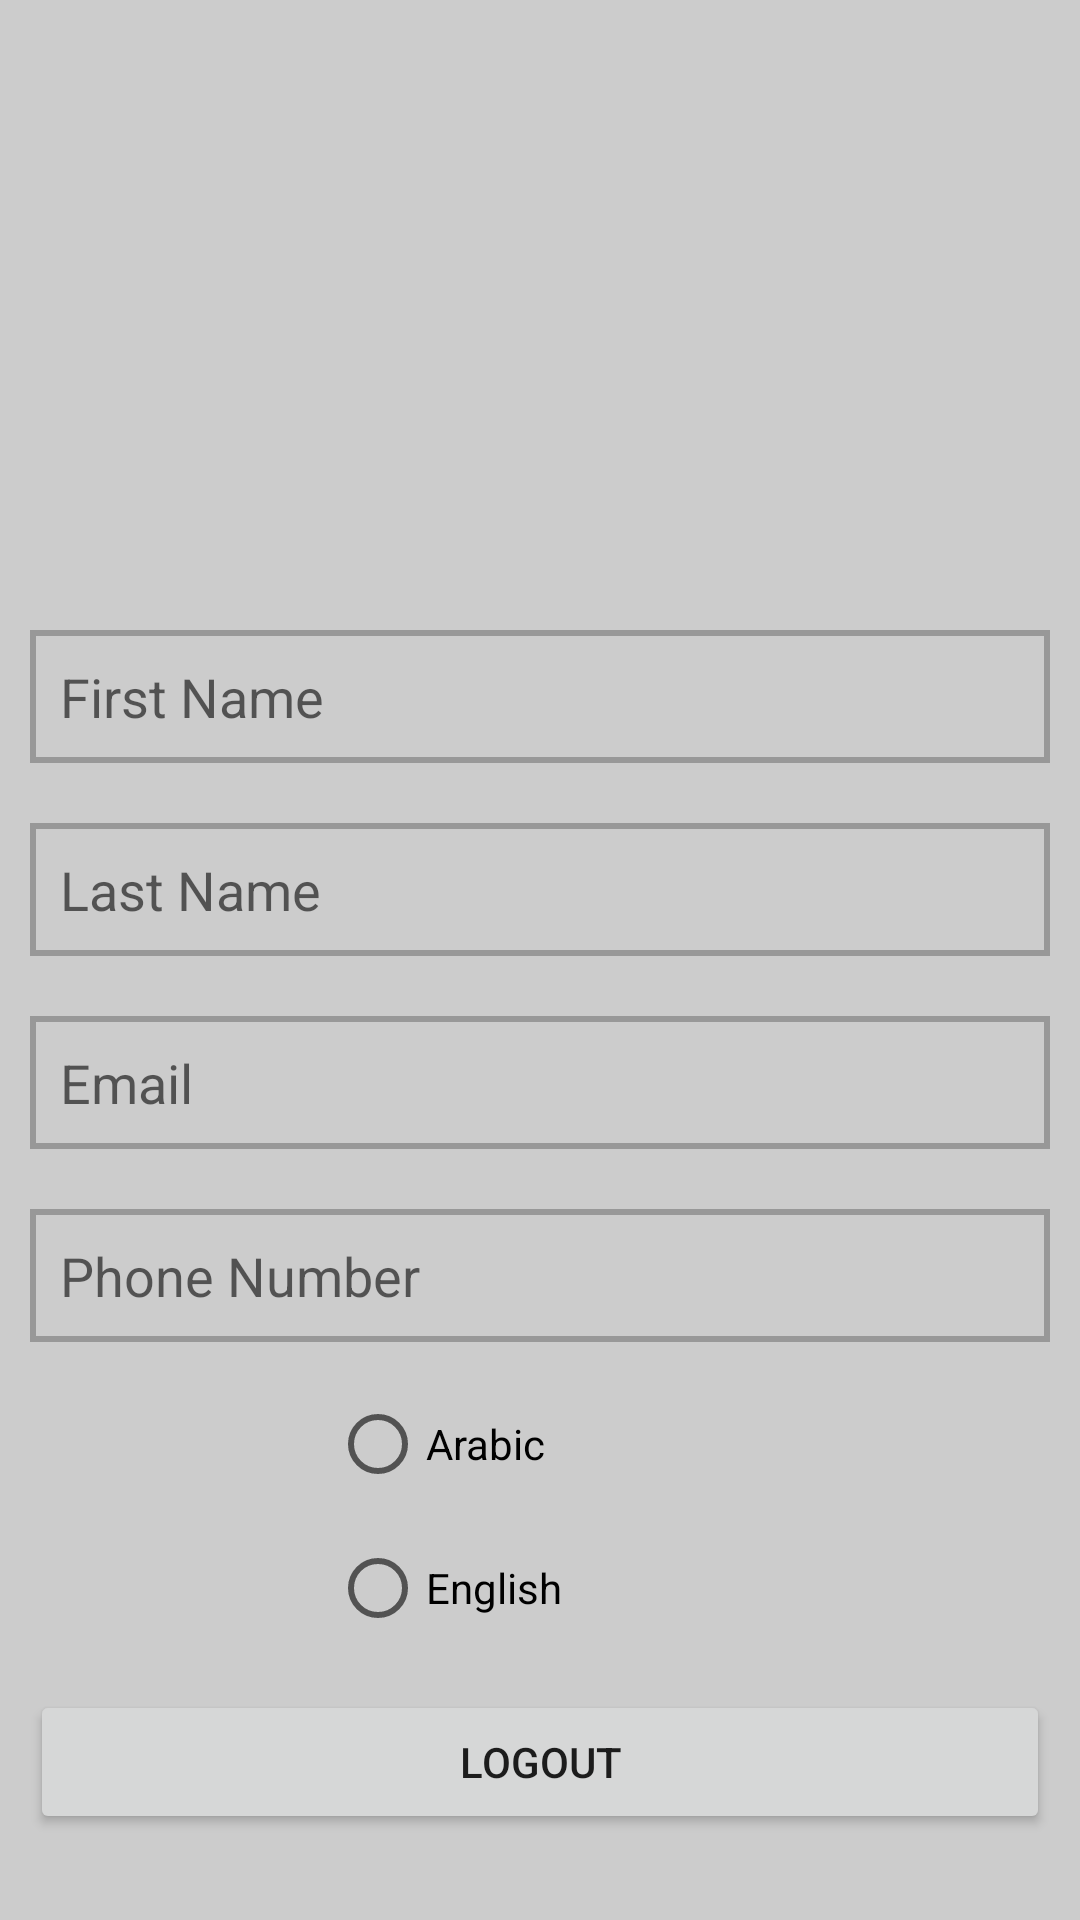

Reconstruct the res/layout file that produces this screen, plus the resources it refers to.
<!-- AndroidManifest.xml: application theme Theme.MrShoperCapstone -->
<!-- res/layout/fragment_user_profile.xml -->
<?xml version="1.0" encoding="utf-8"?>
<androidx.constraintlayout.widget.ConstraintLayout xmlns:android="http://schemas.android.com/apk/res/android"
    xmlns:app="http://schemas.android.com/apk/res-auto"
    xmlns:tools="http://schemas.android.com/tools"
    android:id="@+id/frameLayout4"
    android:layout_width="match_parent"
    android:layout_height="match_parent"
    tools:context=".view.main.UserProfileFragment" >

    <ScrollView
        android:id="@+id/scrollView3"
        android:layout_width="match_parent"
        android:layout_height="match_parent"
        android:background="#CCCCCC"
        app:layout_constraintBottom_toBottomOf="parent"
        app:layout_constraintEnd_toEndOf="parent"
        app:layout_constraintStart_toStartOf="parent"
        app:layout_constraintTop_toTopOf="parent">

        <LinearLayout
            android:layout_width="match_parent"
            android:layout_height="wrap_content"
            android:orientation="vertical">

            <ToggleButton
                android:id="@+id/EditImageButton"
                android:layout_width="35dp"
                android:layout_height="50dp"
                android:background="@drawable/ic_baseline_edit_24"
                android:backgroundTint="@color/gray"
                android:text="ToggleButton"
                android:textColor="@color/pinkish"
                android:textOff="      "
                android:textOn="       " />

            <ImageView
                android:id="@+id/ProfileImageView"
                android:layout_width="match_parent"
                android:layout_height="150dp"
                android:src="@drawable/img_2" />

            <EditText
                android:id="@+id/FirstNameEditText"
                android:layout_width="match_parent"
                android:layout_height="wrap_content"
                android:layout_margin="10dp"
                android:background="@drawable/texteditshape"
                android:ems="10"
                android:hint="@string/firstname"
                android:inputType="textPersonName"
                android:padding="10dp" />

            <EditText
                android:id="@+id/LastNameEditText"
                android:layout_width="match_parent"
                android:layout_height="wrap_content"
                android:layout_margin="10dp"
                android:background="@drawable/texteditshape"
                android:ems="10"
                android:hint="@string/lastName"
                android:inputType="textPersonName"
                android:padding="10dp" />

            <EditText
                android:id="@+id/EmailIdEditText"
                android:layout_width="match_parent"
                android:layout_height="wrap_content"
                android:layout_margin="10dp"
                android:background="@drawable/texteditshape"
                android:ems="10"
                android:hint="@string/email"
                android:inputType="textPersonName"
                android:padding="10dp" />

            <EditText
                android:id="@+id/PhoneEditText"
                android:layout_width="match_parent"
                android:layout_height="wrap_content"
                android:layout_margin="10dp"
                android:background="@drawable/texteditshape"
                android:ems="10"
                android:hint="@string/phoneNumber"
                android:inputType="textPersonName"
                android:padding="10dp" />

            <RadioGroup
                android:layout_width="140dp"
                android:layout_height="match_parent"
                android:layout_gravity="center"
                android:gravity="center">

                <RadioButton
                    android:id="@+id/ArabicRadioButton"
                    android:layout_width="match_parent"
                    android:layout_height="wrap_content"
                    android:layout_gravity="center"
                    android:text="Arabic"
                    android:textColor="@color/black" />

                <RadioButton
                    android:id="@+id/EnglishradioButton"
                    android:layout_width="match_parent"
                    android:layout_height="wrap_content"
                    android:text="English"
                    android:textColor="@color/black" />
            </RadioGroup>

            <Button
                android:id="@+id/logoutButton"
                android:layout_width="match_parent"
                android:layout_height="wrap_content"
                android:layout_margin="10dp"
                android:padding="10dp"
                android:text="@string/logout" />

        </LinearLayout>
    </ScrollView>

</androidx.constraintlayout.widget.ConstraintLayout>
<!-- resources referenced by this layout -->
<resources>
  <color name="black">#FF000000</color>
  <color name="gray">#989898</color>
  <color name="pinkish">#ED2173</color>
  <!-- drawable texteditshape (drawable) -->
  <?xml version="1.0" encoding="utf-8"?>
  <selector xmlns:android="http://schemas.android.com/apk/res/android">
      <item android:state_enabled="true" android:state_focused="true">
          <shape android:shape="rectangle">
              <solid android:color="@android:color/transparent"/>
  
              <stroke android:color="#989898" android:width="1dp"/>
          </shape>
  
      </item>
  
      <item android:state_enabled="true" >
          <shape android:shape="rectangle">
              <solid android:color="@android:color/transparent"/>
  
              <stroke android:color="#989898" android:width="2dp"/>
          </shape>
  
      </item>
  
  </selector>
  <string name="email">Email</string>
  <string name="firstname">First Name</string>
  <string name="lastName">Last Name</string>
  <string name="logout">LOGOUT</string>
  <string name="phoneNumber">Phone Number</string>
  <style name="Theme.MrShoperCapstone" parent="Theme.MaterialComponents.DayNight.DarkActionBar">
          
          <item name="colorPrimary">@color/pink</item>
          <item name="colorPrimaryVariant">@color/pink</item>
          <item name="colorOnPrimary">@color/white</item>
          
          <item name="colorSecondary">@color/teal_200</item>
          <item name="colorSecondaryVariant">@color/teal_700</item>
          <item name="colorOnSecondary">@color/black</item>
          
          <item name="android:statusBarColor" tools:targetApi="l">?attr/colorPrimaryVariant</item>
          
      </style>
  <color name="pink">#ED2173</color>
  <color name="white">#FFFFFFFF</color>
  <!-- not gathered from this repository: default colours our renderer supplied (Android Studio template values) -->
  <color name="teal_200">#FF03DAC5</color>
  <color name="teal_700">#FF018786</color>
</resources>
